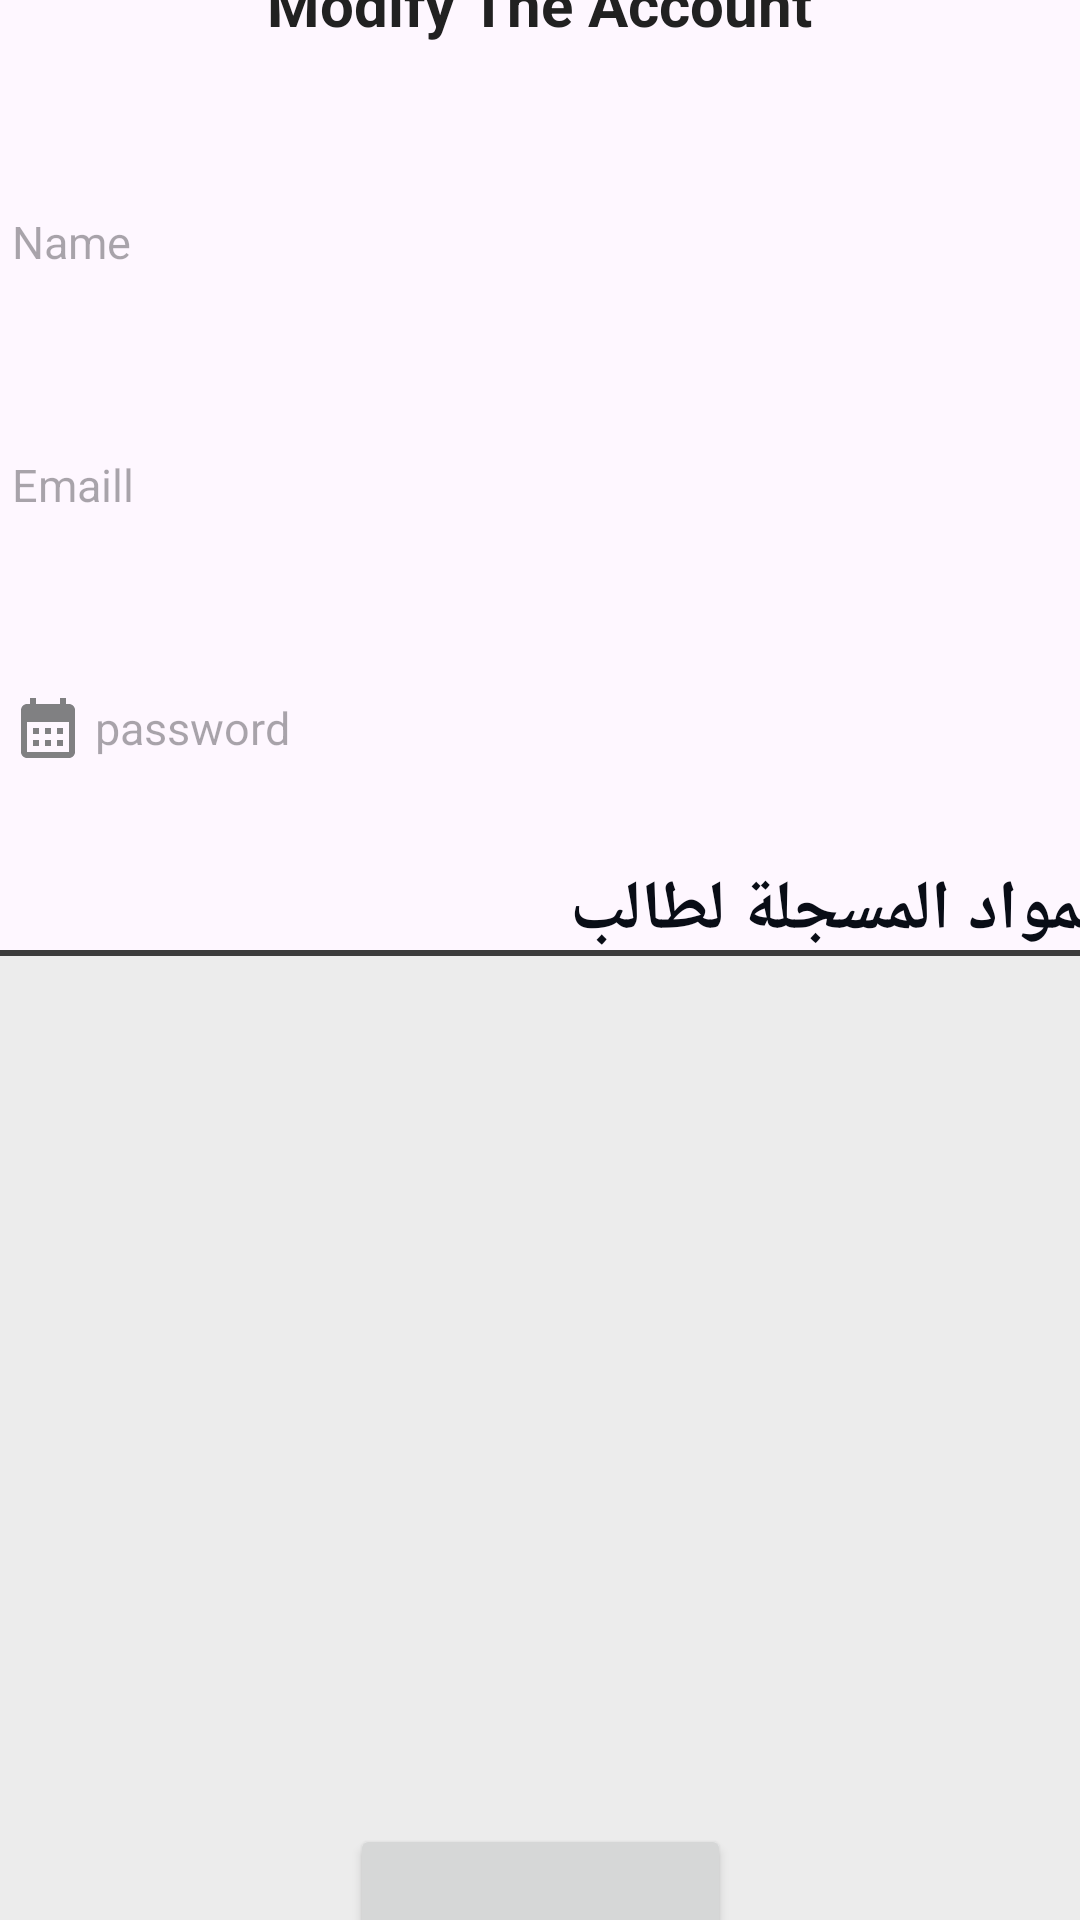

Android layout source for this screen:
<!-- AndroidManifest.xml: application theme Theme.UCAS -->
<!-- res/layout/activity_ucas7.xml -->
<?xml version="1.0" encoding="utf-8"?>
<LinearLayout xmlns:android="http://schemas.android.com/apk/res/android"
    xmlns:app="http://schemas.android.com/apk/res-auto"
    xmlns:tools="http://schemas.android.com/tools"
    android:layout_width="match_parent"
    android:clipToPadding="false"
    android:overScrollMode="never"
    android:gravity="center"
    android:orientation="vertical"
    android:padding="24dp"
    android:scrollbars="none"
    android:layout_height="match_parent">

    <LinearLayout
        android:layout_width="384dp"
        android:layout_height="354dp"
        android:gravity="center_horizontal"
        android:orientation="vertical">

        <TextView
            android:layout_width="wrap_content"
            android:layout_height="wrap_content"
            android:layout_marginTop="25dp"
            android:text="Modify The Account"
            android:textColor="@color/primary_text"
            android:textSize="20sp"
            android:textStyle="bold" />

        <FrameLayout
            android:layout_width="wrap_content"
            android:layout_height="wrap_content"
            android:layout_marginTop="20sp" />

        <EditText
            android:id="@+id/inpotName"
            android:layout_width="match_parent"
            android:layout_height="52dp"
            android:layout_marginTop="20dp"
            android:layout_marginBottom="13dp"
            android:background="@drawable/ii"
            android:hint="@string/name"
            android:imeOptions="actionNext"
            android:importantForAutofill="no"
            android:inputType="text"
            android:paddingStart="16dp"
            android:textColor="@color/primary_text"
            android:textSize="15sp"
            tools:ignore="RtlSymmetry" />

        <EditText
            android:id="@+id/inpotEmill"
            android:layout_width="match_parent"
            android:layout_height="52dp"
            android:layout_marginTop="16dp"
            android:layout_marginBottom="13dp"
            android:background="@drawable/ii"
            android:hint="@string/emaill"
            android:imeOptions="actionNext"
            android:importantForAutofill="no"
            android:inputType="textEmailAddress"
            android:paddingStart="16dp"
            android:textColor="@color/primary_text"
            android:textSize="15sp"
            tools:ignore="RtlSymmetry" />

        <EditText
            android:id="@+id/inpotPasswor"
            android:layout_width="match_parent"
            android:layout_height="52dp"
            android:layout_marginTop="16dp"
            android:layout_marginBottom="19dp"
            android:background="@drawable/ii"
            android:drawableLeft="@drawable/baseline_calendar_month_24"
            android:hint=" password"
            android:imeOptions="actionNext"
            android:importantForAutofill="no"
            android:paddingStart="16dp"
            android:textColor="@color/primary_text"
            android:textSize="15sp"
            tools:ignore="RtlSymmetry" />

        <TextView
            android:layout_width="match_parent"
            android:layout_height="wrap_content"
            android:textColor="@color/black"
            android:textStyle="bold"
            android:text="المواد المسجلة لطالب"
            android:textSize="23sp"
            android:gravity="right"/>
    </LinearLayout>

    <LinearLayout
        android:layout_width="411dp"
        android:layout_height="361dp"
        android:gravity="center"
        android:background="@drawable/iiiiiiii"
        android:orientation="vertical">

        <ListView
            android:layout_width="match_parent"
            android:layout_height="270dp" />

        <Button
            android:layout_width="127dp"
            android:layout_height="wrap_content" />
    </LinearLayout>

</LinearLayout>
<!-- resources referenced by this layout -->
<resources>
  <color name="black">#090D16</color>
  <color name="primary_text">#212121</color>
  <!-- drawable baseline_calendar_month_24 (drawable) -->
  <vector android:height="24dp" android:tint="#808082"
      android:viewportHeight="24" android:viewportWidth="24"
      android:width="24dp" xmlns:android="http://schemas.android.com/apk/res/android">
      <path android:fillColor="@android:color/white" android:pathData="M19,4h-1V2h-2v2H8V2H6v2H5C3.89,4 3.01,4.9 3.01,6L3,20c0,1.1 0.89,2 2,2h14c1.1,0 2,-0.9 2,-2V6C21,4.9 20.1,4 19,4zM19,20H5V10h14V20zM9,14H7v-2h2V14zM13,14h-2v-2h2V14zM17,14h-2v-2h2V14zM9,18H7v-2h2V18zM13,18h-2v-2h2V18zM17,18h-2v-2h2V18z"/>
  </vector>
  <!-- drawable iiiiiiii (drawable) -->
  <?xml version="1.0" encoding="utf-8"?>
  <shape xmlns:android="http://schemas.android.com/apk/res/android"
      android:shape="rectangle">
      <solid android:color="@color/input_background"/>
      <stroke android:width="2dp"
          android:color="#3C3C3C"/>
  
  </shape>
  <string name="emaill">Emaill</string>
  <string name="name">Name</string>
  <style name="Theme.UCAS" parent="Base.Theme.UCAS" />
  <color name="input_background">#ECECEC</color>
  <style name="Base.Theme.UCAS" parent="Theme.Material3.DayNight.NoActionBar">
          
          
      </style>
</resources>
